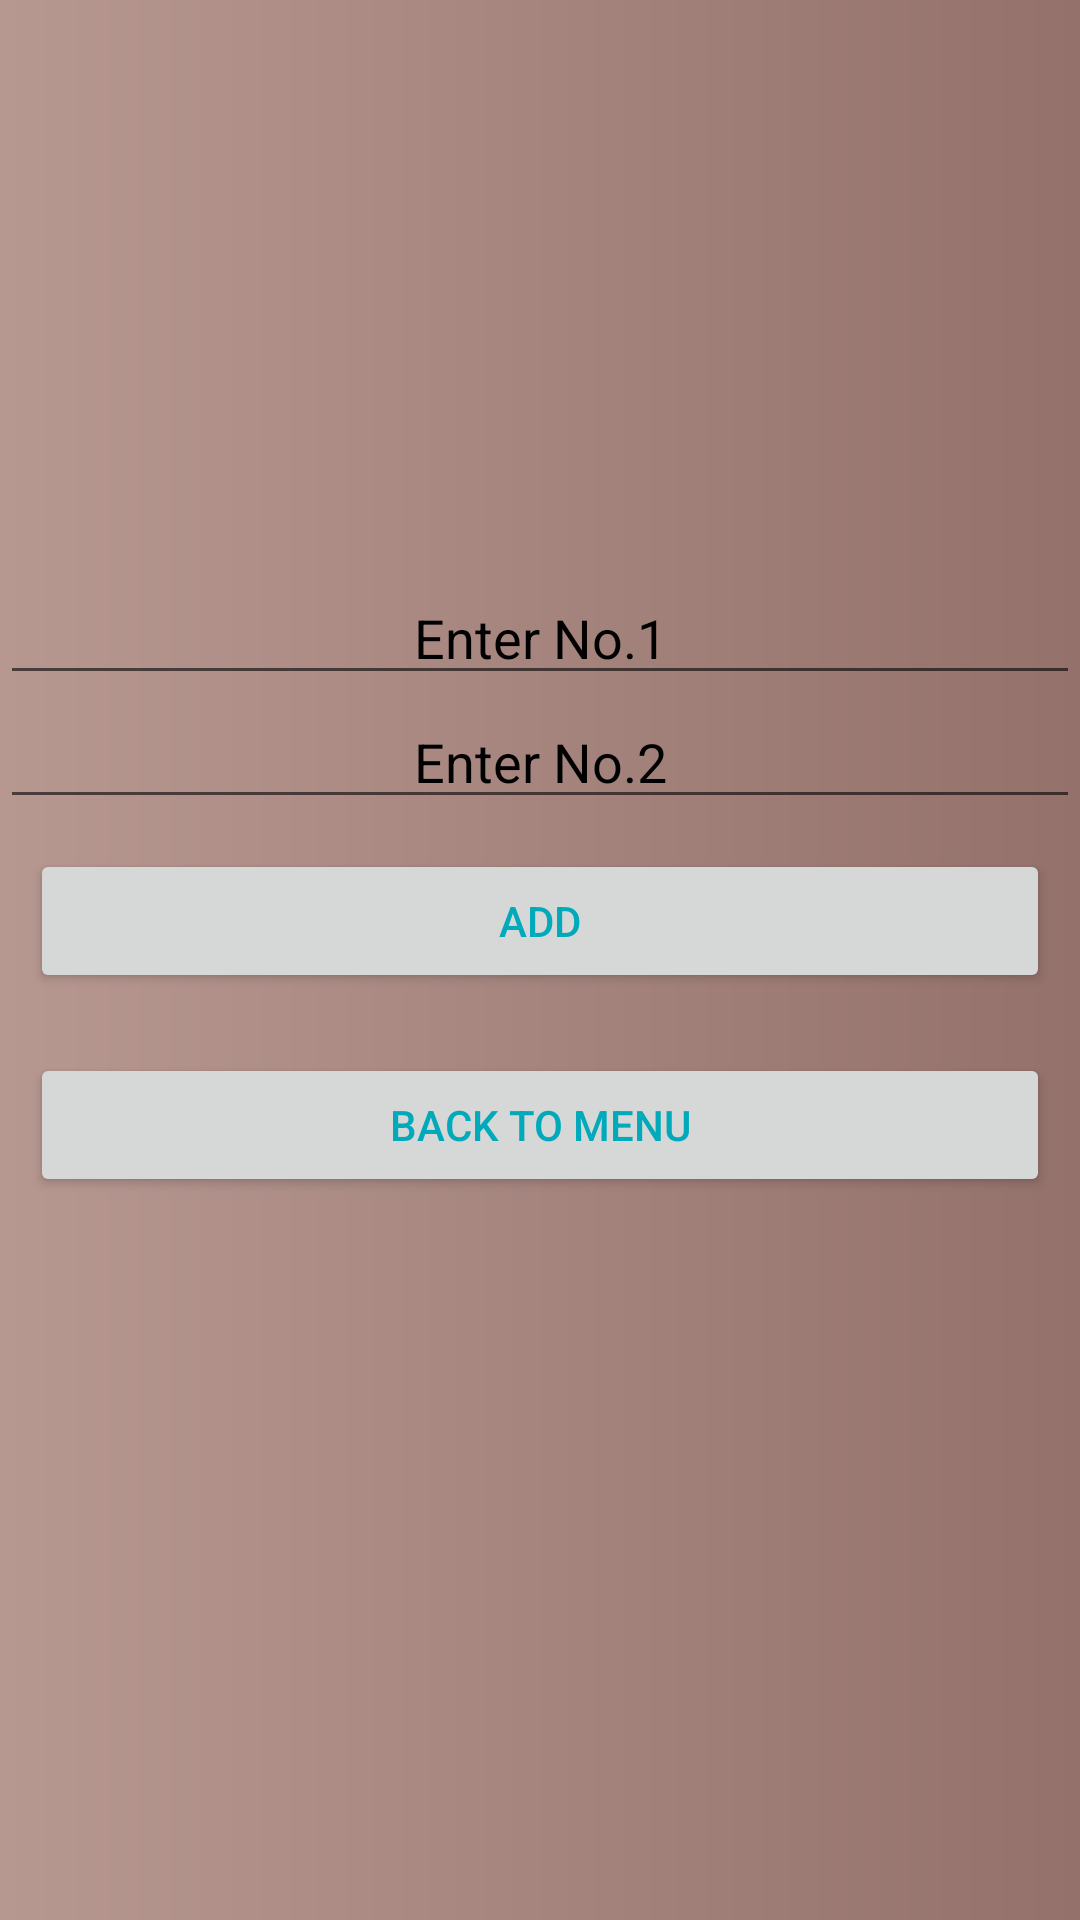

Produce the Android XML layout that renders to this screen, including the resource entries it uses.
<!-- AndroidManifest.xml: application theme Theme.MathsActivity -->
<!-- res/layout/activity_add.xml -->
<LinearLayout android:layout_height="match_parent"
    xmlns:android="http://schemas.android.com/apk/res/android"
    android:layout_width="match_parent"
    android:background="@drawable/mybackground"
    android:orientation="vertical"
    android:gravity="center">
    <EditText
        android:gravity="center"
        android:hint="Enter No.1"
        android:inputType="number"
        android:id="@+id/num1"
        android:textColorHint="@color/black"
        android:layout_width="match_parent"
        android:layout_height="wrap_content"/>
    <EditText
        android:gravity="center"
        android:hint="Enter No.2"
        android:id="@+id/num2"
        android:inputType="number"
        android:textColorHint="@color/black"
        android:layout_width="match_parent"
        android:layout_height="wrap_content"/>
    <androidx.appcompat.widget.AppCompatButton
        android:text="ADD"
        android:textColor="#00aabb"
        android:layout_margin="10dp"
        android:onClick="addevent"
        android:layout_width="match_parent"
        android:layout_height="wrap_content"/>
    <androidx.appcompat.widget.AppCompatButton
        android:text="BACK TO MENU"
        android:textColor="#00aabb"
        android:layout_margin="10dp"
        android:onClick="backevent"
        android:layout_width="match_parent"
        android:layout_height="wrap_content"/>
    <TextView
        android:id="@+id/myresult"
        android:textSize="30dp"
        android:gravity="center"
        android:textColor="@color/black"
        android:layout_width="match_parent"
        android:layout_height="wrap_content"/>




</LinearLayout>
<!-- resources referenced by this layout -->
<resources>
  <!-- drawable mybackground (drawable) -->
  <?xml version="1.0" encoding="utf-8"?>
  <shape xmlns:android="http://schemas.android.com/apk/res/android">
  <gradient
      android:startColor="#B79891"
      android:endColor="#94716B"/>
  </shape>
  <style name="Theme.MathsActivity" parent="Theme.MaterialComponents.DayNight.DarkActionBar">
          
          <item name="colorPrimary">@color/purple_500</item>
          <item name="colorPrimaryVariant">@color/purple_700</item>
          <item name="colorOnPrimary">@color/white</item>
          
          <item name="colorSecondary">@color/teal_200</item>
          <item name="colorSecondaryVariant">@color/teal_700</item>
          <item name="colorOnSecondary">@color/black</item>
          
          <item name="android:statusBarColor" tools:targetApi="l">?attr/colorPrimaryVariant</item>
          
      </style>
  <!-- not gathered from this repository: default colours our renderer supplied (Android Studio template values) -->
  <color name="purple_500">#FF6200EE</color>
  <color name="purple_700">#FF3700B3</color>
  <color name="teal_200">#FF03DAC5</color>
  <color name="teal_700">#FF018786</color>
  <color name="black">#FF000000</color>
  <color name="white">#FFFFFFFF</color>
</resources>
